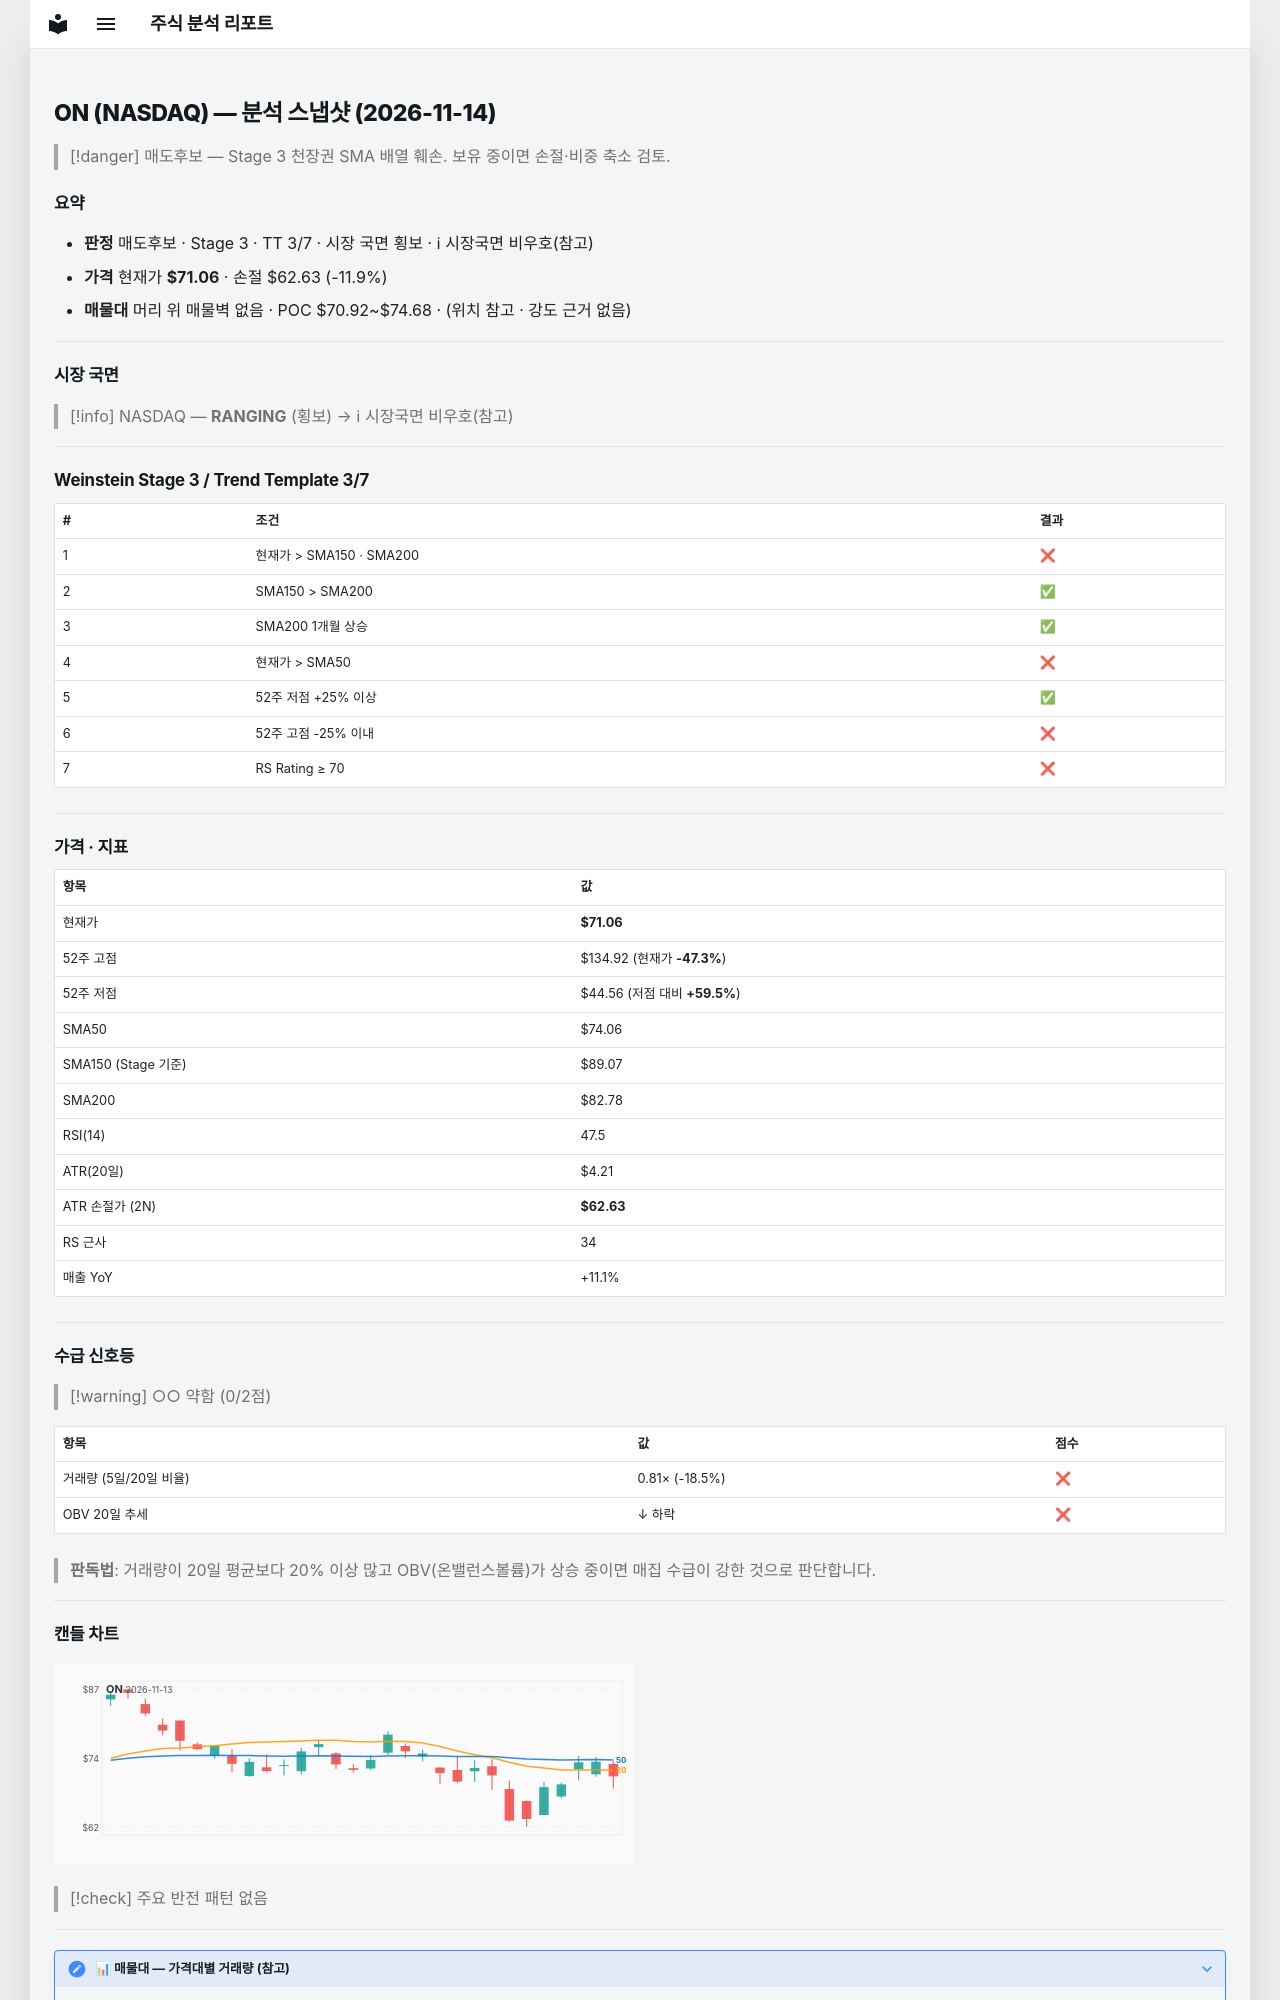

repository: soloandco/stock-reports · page: snapshots/ON-2026-11-14/index.html · generator: mkdocs

---
type: analysis-snapshot
title: ON 분석 스냅샷
ticker: ON
market: NASDAQ
created: 2026-11-14
updated: 2026-11-14
bar-date: 2026-11-13
verdict: 매도후보
real-rr: 7.58
sma50-gap-pct: -4.1
weekly-position: 저항대아래
weekly-overhead-price: 134.92
weekly-overhead-pct: 89.9
stage: 3
trend-template-score: 3
tt-max: 7
ma-set: sma-50-150-200
price: 71.05999755859375
stop-price: 62.63208102552848
market-regime: RANGING
supply-demand-score: 0/2
supply-demand-label: 약함
status: tracking
tags:
  - stock-agent
  - watchlist
  - ON
  - analysis
related:
  - "[[analysis-template]]"
---

# ON (NASDAQ) — 분석 스냅샷 (2026-11-14)

> [!danger] 매도후보 — Stage 3 천장권
> SMA 배열 훼손. 보유 중이면 손절·비중 축소 검토.

## 요약

- **판정** 매도후보 · Stage 3 · TT 3/7 · 시장 국면 횡보 · ℹ 시장국면 비우호(참고)
- **가격** 현재가 **$71.06** · 손절 $62.63 (-11.9%)
- **매물대** 머리 위 매물벽 없음 · POC $70.92~$74.68 · (위치 참고 · 강도 근거 없음)

---

## 시장 국면

> [!info] NASDAQ — **RANGING** (횡보) → ℹ 시장국면 비우호(참고)

---

## Weinstein Stage 3 / Trend Template 3/7

| # | 조건 | 결과 |
|---|------|------|
| 1 | 현재가 > SMA150 · SMA200 | ❌ |
| 2 | SMA150 > SMA200 | ✅ |
| 3 | SMA200 1개월 상승 | ✅ |
| 4 | 현재가 > SMA50 | ❌ |
| 5 | 52주 저점 +25% 이상 | ✅ |
| 6 | 52주 고점 -25% 이내 | ❌ |
| 7 | RS Rating ≥ 70 | ❌ |

---

## 가격 · 지표

| 항목 | 값 |
|------|---|
| 현재가 | **$71.06** |
| 52주 고점 | $134.92 (현재가 **-47.3%**) |
| 52주 저점 | $44.56 (저점 대비 **+59.5%**) |
| SMA50 | $74.06 |
| SMA150 (Stage 기준) | $89.07 |
| SMA200 | $82.78 |
| RSI(14) | 47.5 |
| ATR(20일) | $4.21 |
| ATR 손절가 (2N) | **$62.63** |
| RS 근사 | 34 |
| 매출 YoY | +11.1% |

---
## 수급 신호등

> [!warning] ○○ 약함 (0/2점)

| 항목 | 값 | 점수 |
|------|------|------|
| 거래량 (5일/20일 비율) | 0.81× (-18.5%) | ❌ |
| OBV 20일 추세 | ↓ 하락 | ❌ |

> **판독법**: 거래량이 20일 평균보다 20% 이상 많고 OBV(온밸런스볼륨)가 상승 중이면 매집 수급이 강한 것으로 판단합니다.

---
